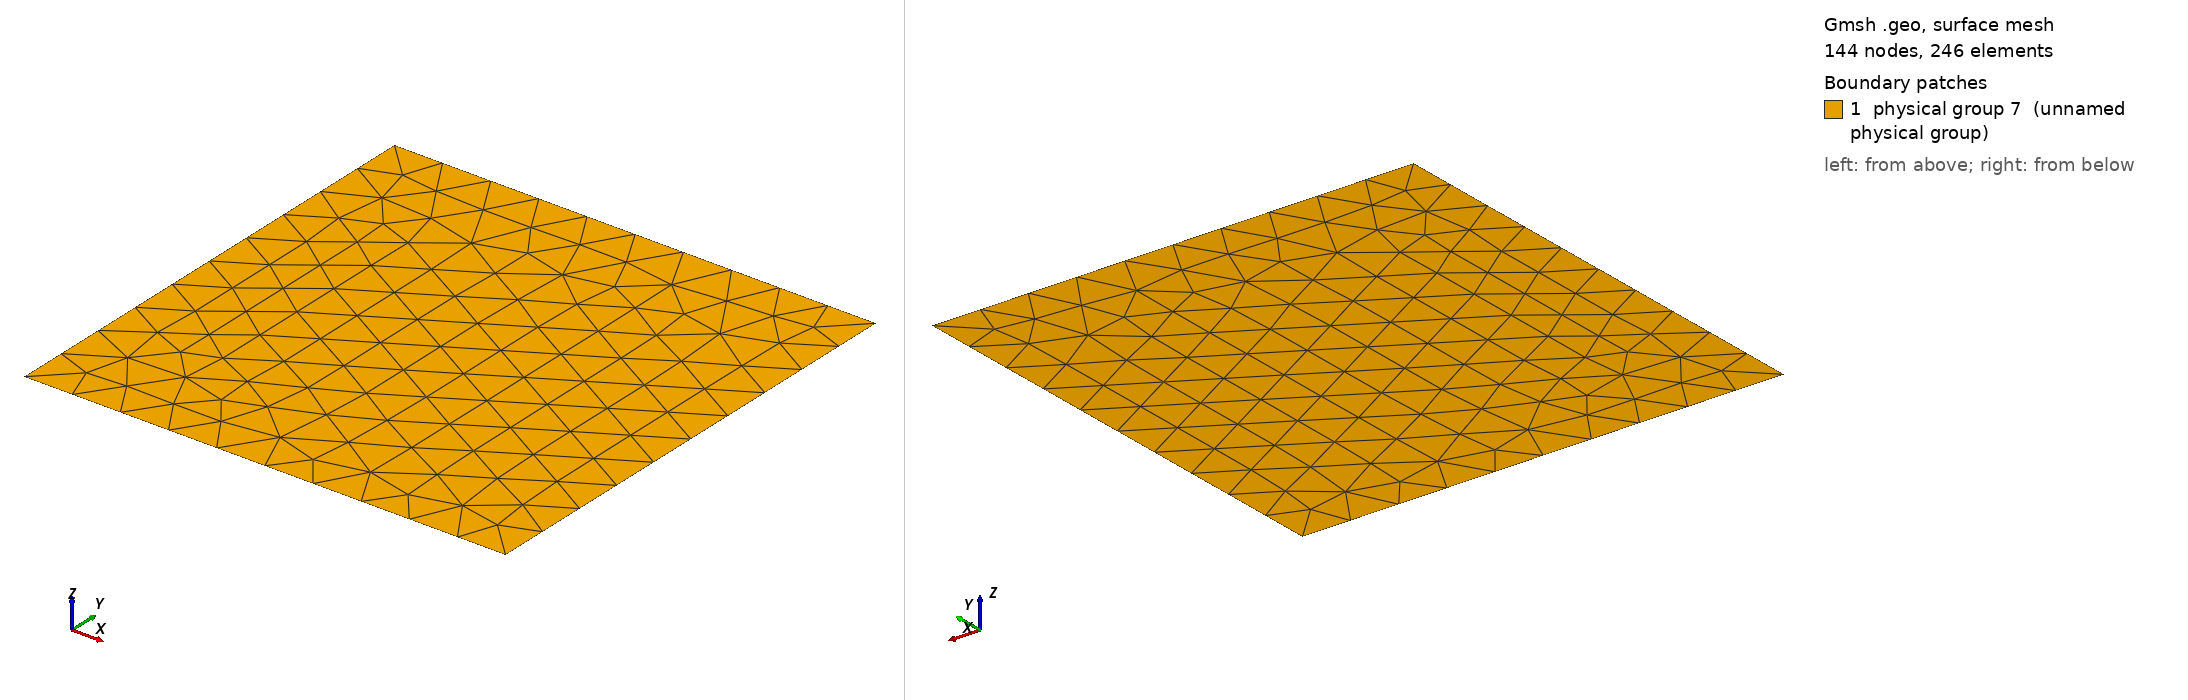

Gmsh geometry script, surface-meshed: 144 nodes, 246 surface elements. Boundary patches (legend numbers): 1 physical group 7 (unnamed physical group). Left view from above one corner, right view from below the opposite corner. Legend entries are the model's physical surfaces. The drawing asked Gmsh for element sizes between 1% and 20% of the model's largest extent; the script's own settings can give other sizes.

=== square.geo (drawn) ===
Point(1) = {-0.5, -0.5, 0, 0.1};
Point(2) = {0.5, 0.5, 0, 0.1};
Point(3) = {0.5, -0.5, 0, 0.1};
Point(4) = {-0.5, 0.5, 0, 0.1};
Line(1) = {2, 3};
Line(2) = {3, 1};
Line(3) = {1, 4};
Line(4) = {4, 2};
Line Loop(5) = {3, 4, 1, 2};
Plane Surface(6) = {5};
Physical Surface(7) = {6};
Physical Line(8) = {4, 3, 1, 2};
